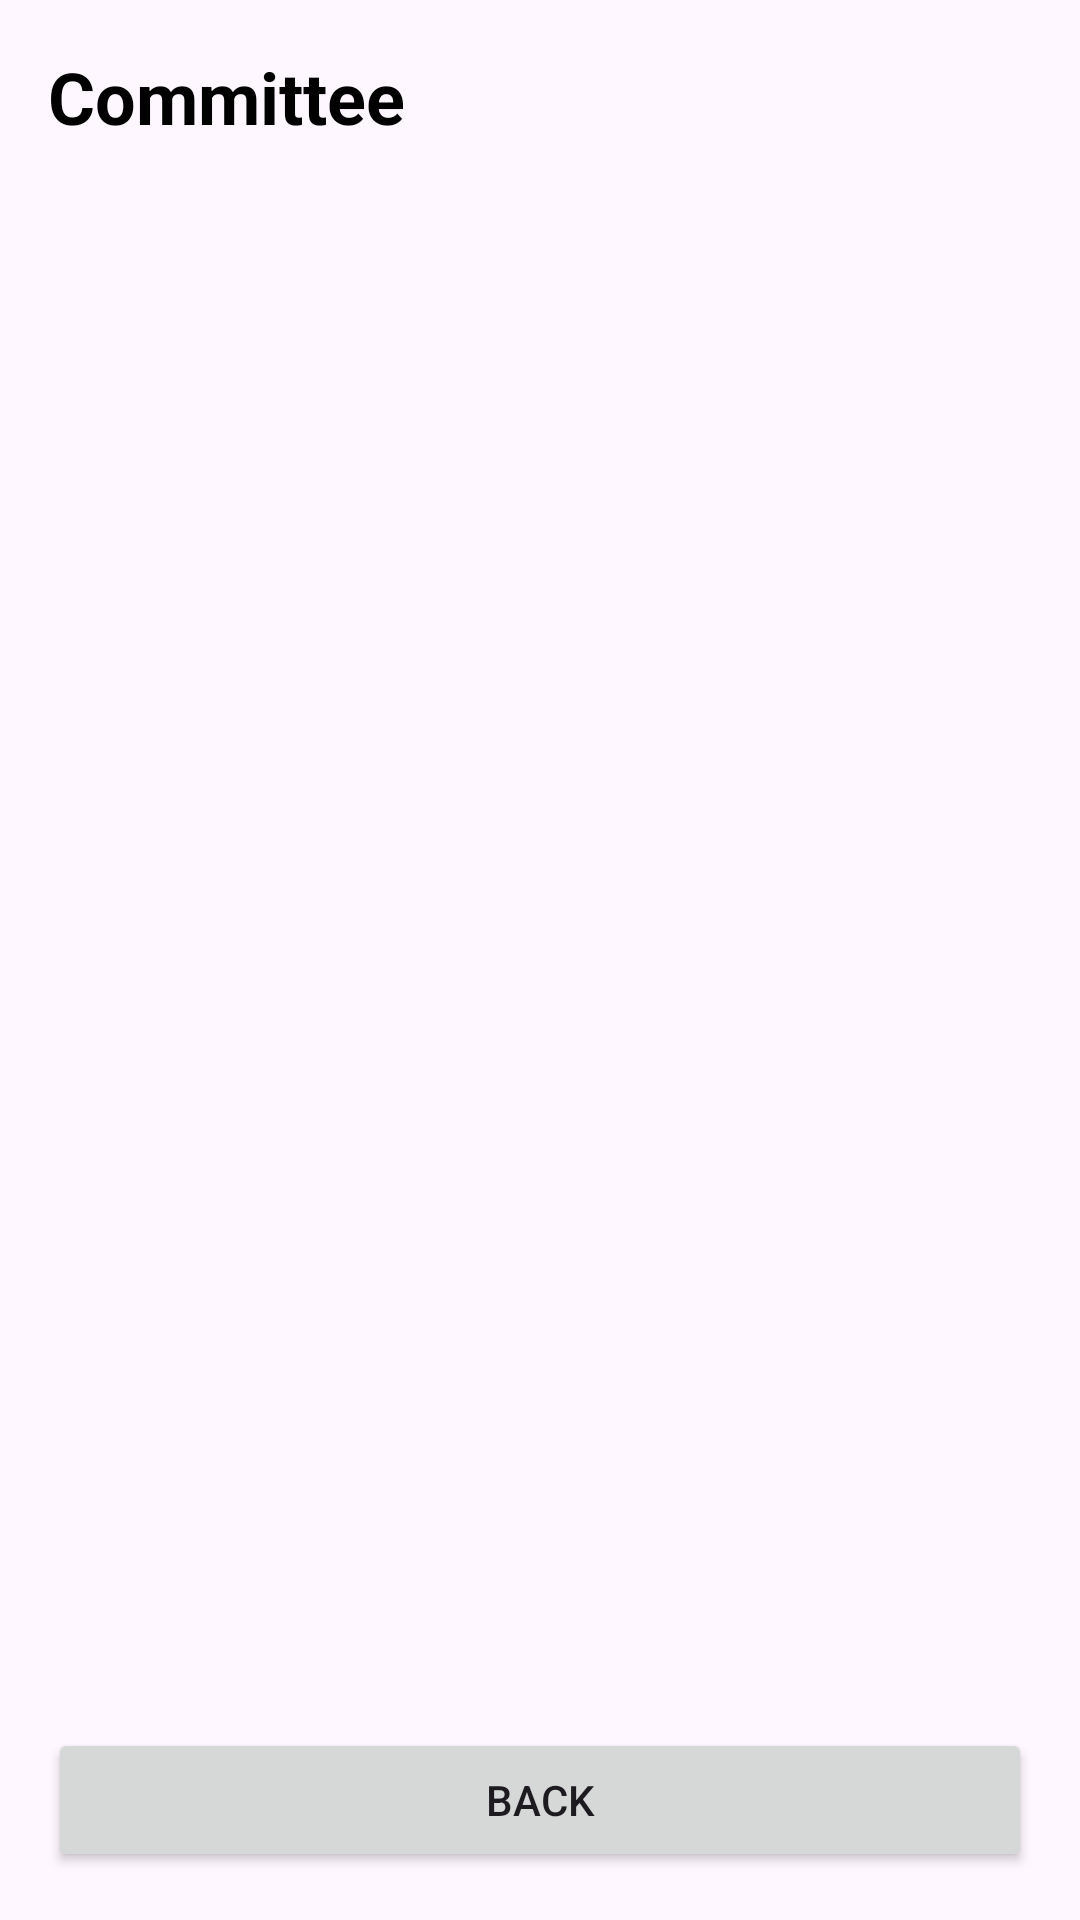

The Android layout XML behind this screen, and the referenced resources:
<!-- AndroidManifest.xml: application theme Theme.EasyStudy -->
<!-- res/layout/activity_committee.xml -->
<?xml version="1.0" encoding="utf-8"?>
<LinearLayout xmlns:android="http://schemas.android.com/apk/res/android"
    android:layout_width="match_parent"
    android:layout_height="match_parent"
    android:orientation="vertical"
    android:padding="16dp">
    <TextView
        android:layout_width="match_parent"
        android:layout_height="wrap_content"
        android:text="Committee"
        android:textSize="24sp"
        android:textStyle="bold"
        android:textColor="@color/black"
        android:layout_marginBottom="16dp" />
    <ProgressBar
        android:id="@+id/progressBar"
        android:layout_width="wrap_content"
        android:layout_height="wrap_content"
        android:layout_gravity="center_horizontal"
        android:visibility="gone" />
    <androidx.recyclerview.widget.RecyclerView
        android:id="@+id/recyclerView"
        android:layout_width="match_parent"
        android:layout_height="0dp"
        android:layout_weight="1"
        android:layout_marginBottom="8dp" />
    <Button
        android:id="@+id/backButton"
        android:layout_width="match_parent"
        android:layout_height="wrap_content"
        android:text="Back" />
</LinearLayout>
<!-- resources referenced by this layout -->
<resources>
  <style name="Theme.EasyStudy" parent="Base.Theme.EasyStudy" />
  <style name="Base.Theme.EasyStudy" parent="Theme.Material3.DayNight.NoActionBar">
          
          
      </style>
  <!-- not gathered from this repository: default colours our renderer supplied (Android Studio template values) -->
  <color name="black">#FF000000</color>
</resources>
